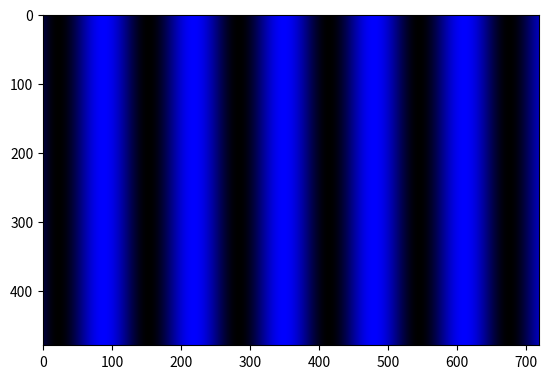

Write Python code to recreate this figure.
# -*- coding: utf-8 -*-
"""
Created on Mon Jun 24 14:37:05 2019

[redacted]
"""
import numpy as np

def sinPattern(xRes,yRes,width,f,p,B=255,correction=np.array([]),channels='rgb'):
    """Function to generate a 2D sinusoidal pattern in the x direction.
@Inputs:
- xRes -> projector horizontal resolution
- yRes -> projector vertical resolution
- width -> width of projected screen (in mm)
- f -> spatial frequency of sinusoid (cycles per mm)
- p -> phase delay of sinusoid (for demodulation use multiples of 2/3 pi)
- B -> brightness of the pattern (should be B <= 255 to avoid saturation)
- correction -> a 256 element numpy array with gamma correction for non linear output
- channels -> A string containing the color channels to give in output
@Return:
- I -> Grayscale
- Ir -> RED image
- Ig -> GREEN image
- Ib -> BLUE image
Grayscale is a 2D float array of size (yRes,xRes) with values normalized to [0,1]
Color images are 3D float arrays of size (yRes,xRes,3) with values normalized to [0,1]
"""
    x = np.arange(xRes) # x coordinates from 0 to xRes
    y = (0.5*np.cos(x/xRes * 2*np.pi * f * width + p) + 0.5) * B # 1D perfect sinusoid
    
    if not correction.size == 0:
        idx = np.array([int(g) for g in np.ceil(y)]) # indicize
        y = correction[idx] / correction[B]*B /255 # use look-up values to correct gamma and normalize to [0,1]
    else:
        y = y / 255 # Normalize to [0,1]

    ## 2D Pattern
    I = np.tile(y,[yRes,1]) # 2D grayscale pattern
    O = np.zeros([yRes,xRes])
    Ir = Ig = Ib = []
    if 'r' in channels:
        Ir = np.stack((I,O,O),axis=2) # RED channel
    if 'g' in channels:
        Ig = np.stack((O,I,O),axis=2) # GREEN channel
    if 'b' in channels:
        Ib = np.stack((O,O,I),axis=2) # BLUE channel
    
    return(I,Ir,Ig,Ib)


if __name__ == '__main__':
    from matplotlib import pyplot as plt
    
    _,_,_,pattern = sinPattern(720, 480, 110, 0.05, 2/3*np.pi, channels='b')
    plt.imshow(pattern)